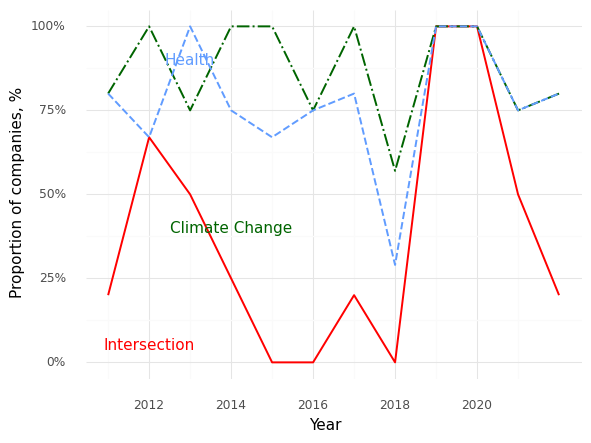

The table this chart was drawn from, first rows:
, Year, Climate (Prop), Health (Prop), Intersection (Prop)
0, 2011, 0.8, 0.8, 0.2
1, 2012, 1.0, 0.67, 0.67
2, 2013, 0.75, 1.0, 0.5
3, 2014, 1.0, 0.75, 0.25
4, 2015, 1.0, 0.67, 0.0
5, 2016, 0.75, 0.75, 0.0
6, 2017, 1.0, 0.8, 0.2
7, 2018, 0.57, 0.29, 0.0
8, 2019, 1.0, 1.0, 1.0
9, 2020, 1.0, 1.0, 1.0
10, 2021, 0.75, 0.75, 0.5
11, 2022, 0.8, 0.8, 0.2
